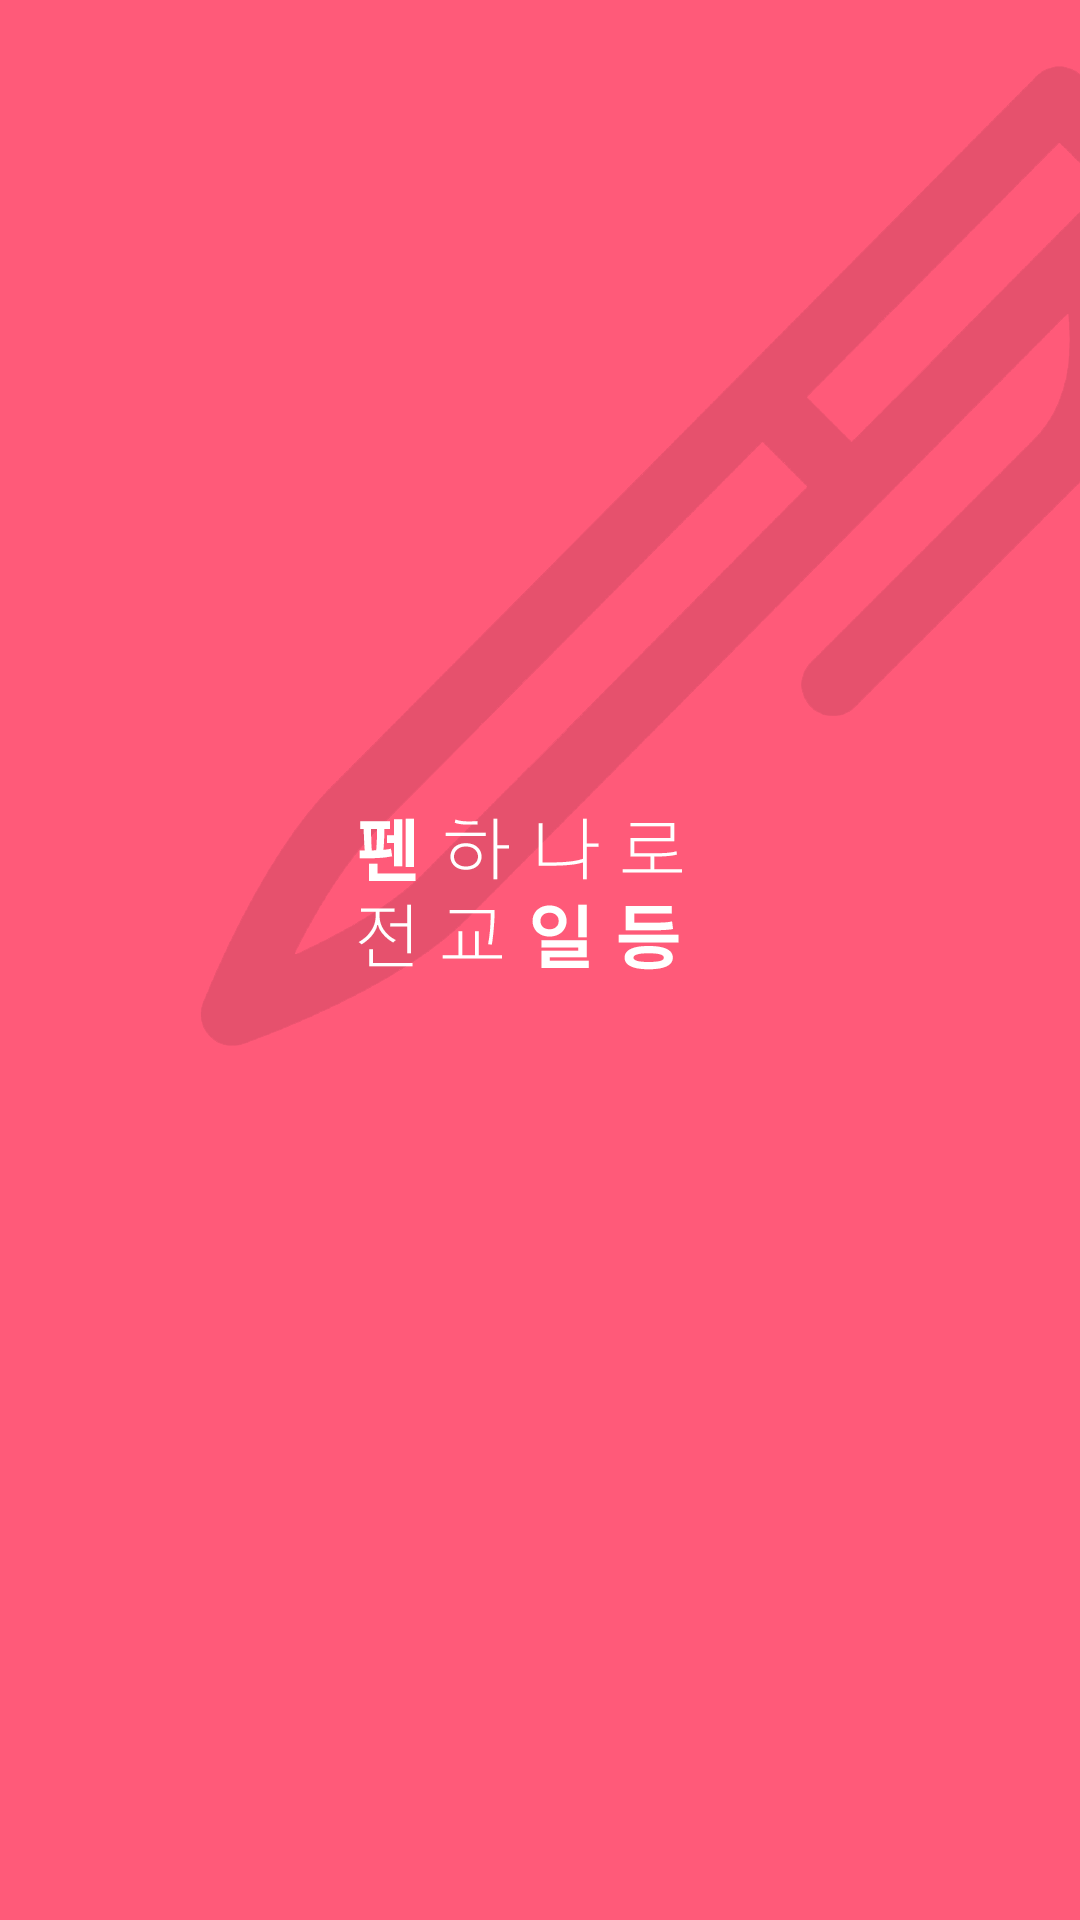

Write the Android layout XML for this screen, with the resource values it uses.
<!-- AndroidManifest.xml: application theme AppTheme -->
<!-- res/layout/splash.xml -->
<?xml version="1.0" encoding="utf-8"?>

<LinearLayout xmlns:android="http://schemas.android.com/apk/res/android"
    android:orientation="vertical" android:layout_width="match_parent"
    android:layout_height="match_parent"
    android:background="#ff5a79">
    <ImageView
        android:layout_width="match_parent"
        android:layout_height="match_parent"
        android:src="@drawable/splash"/>
</LinearLayout>
<!-- resources referenced by this layout -->
<resources>
  <!-- drawable splash: png bitmap (drawable, 80108 bytes) -->
  <style name="AppTheme" parent="Theme.AppCompat.Light.NoActionBar">
          
          <item name="colorPrimary">@color/colorAccent</item>
          <item name="colorPrimaryDark">@color/colorAccent</item>
          <item name="colorAccent">@color/colorAccent</item>
      </style>
  <!-- not gathered from this repository: default colours our renderer supplied (Android Studio template values) -->
  <color name="colorAccent">#FF03DAC5</color>
</resources>
